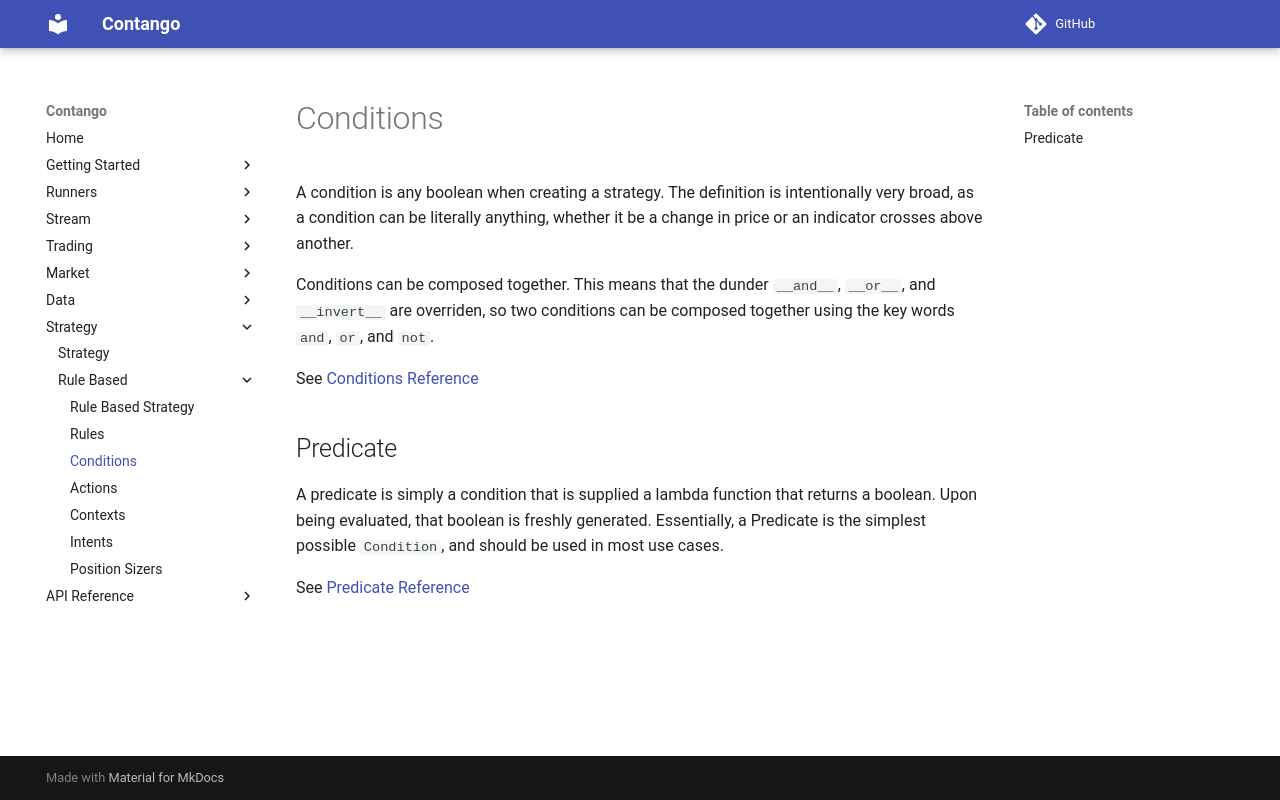

repository: igowuu/Contango · page: strategy/rule-based/conditions/index.html · generator: mkdocs

# Conditions

A condition is any boolean when creating a strategy. The definition is intentionally very broad, as a condition can be literally anything, whether it be a change in price or an indicator crosses above another.

Conditions can be composed together. This means that the dunder `__and__`, `__or__`, and `__invert__` are overriden, so two conditions can be composed together using the key words `and`, `or`, and `not`. 

See [Conditions Reference](../../reference/strategy/rule_based/conditions/condition.md)

## Predicate

A predicate is simply a condition that is supplied a lambda function that returns a boolean. Upon being evaluated, that boolean is freshly generated. Essentially, a Predicate is the simplest possible `Condition`, and should be used in most use cases.

See [Predicate Reference](../../reference/strategy/rule_based/conditions/predicate.md)
